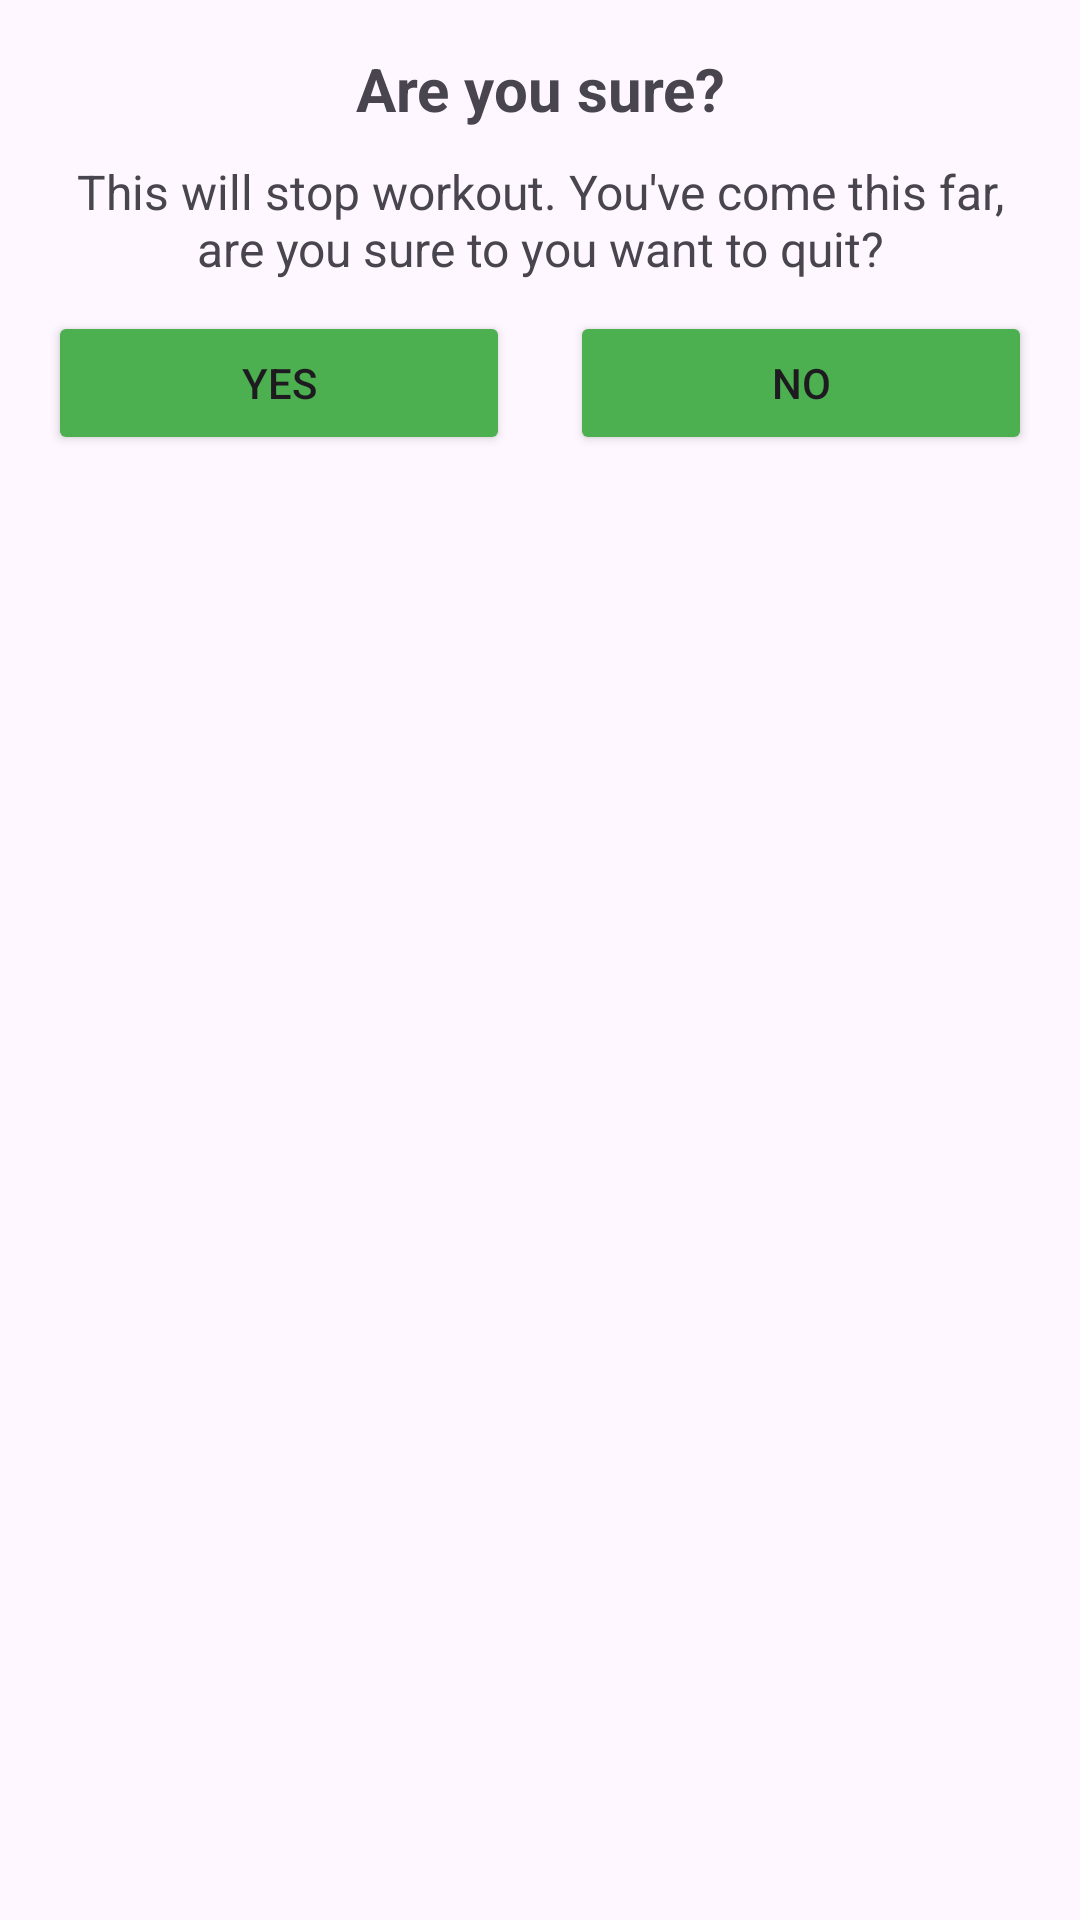

Layout XML and referenced resources for this Android screen:
<!-- AndroidManifest.xml: application theme Theme.WorkoutApp -->
<!-- res/layout/dialog_custom_back_confirmation.xml -->
<?xml version="1.0" encoding="utf-8"?>
<androidx.constraintlayout.widget.ConstraintLayout xmlns:android="http://schemas.android.com/apk/res/android"
    android:layout_width="match_parent"
    android:layout_height="wrap_content"
    xmlns:app="http://schemas.android.com/apk/res-auto"
    android:padding="16dp">
    
    <TextView
        android:id="@+id/tvTitle"
        android:layout_width="match_parent"
        android:layout_height="wrap_content"
        android:text="Are you sure?"
        android:textStyle="bold"
        android:textSize="20sp"
        android:gravity="center"
        app:layout_constraintTop_toTopOf="parent"
        app:layout_constraintStart_toStartOf="parent"
        app:layout_constraintEnd_toEndOf="parent"
        />

    <TextView
        android:id="@+id/tvMsg"
        android:layout_width="match_parent"
        android:layout_height="wrap_content"
        android:text="This will stop workout. You've come this far, are you sure to you want to quit?"
        android:textSize="16sp"
        android:gravity="center"
        app:layout_constraintTop_toBottomOf="@id/tvTitle"
        app:layout_constraintStart_toStartOf="parent"
        app:layout_constraintEnd_toEndOf="parent"
        android:layout_marginTop="10dp"
        />
    <LinearLayout
        android:layout_width="match_parent"
        android:layout_height="wrap_content"
        app:layout_constraintTop_toBottomOf="@id/tvMsg"
        app:layout_constraintStart_toStartOf="parent"
        app:layout_constraintEnd_toEndOf="parent"
        android:orientation="horizontal"
        android:layout_marginTop="10dp"
        >

        <Button
            android:id="@+id/btnYes"
            android:layout_width="0dp"
            android:layout_weight="1"
            android:layout_height="wrap_content"
            android:text="YES"
            app:cornerRadius="5dp"
            android:layout_gravity="start"
            android:layout_marginEnd="10dp"
            android:backgroundTint="@color/colorAccent"
            />
        <Button
            android:id="@+id/btnNo"
            android:layout_width="0dp"
            android:layout_weight="1"
            android:layout_height="wrap_content"
            android:layout_marginStart="10dp"
            android:text="No"
            app:cornerRadius="5dp"
            android:layout_gravity="end"
            android:backgroundTint="@color/colorAccent"
            />
    </LinearLayout>



</androidx.constraintlayout.widget.ConstraintLayout>
<!-- resources referenced by this layout -->
<resources>
  <color name="colorAccent">#4CAF50</color>
  <style name="Theme.WorkoutApp" parent="Base.Theme.WorkoutApp" />
  <style name="Base.Theme.WorkoutApp" parent="Theme.Material3.DayNight.NoActionBar">
          
          
      </style>
</resources>
